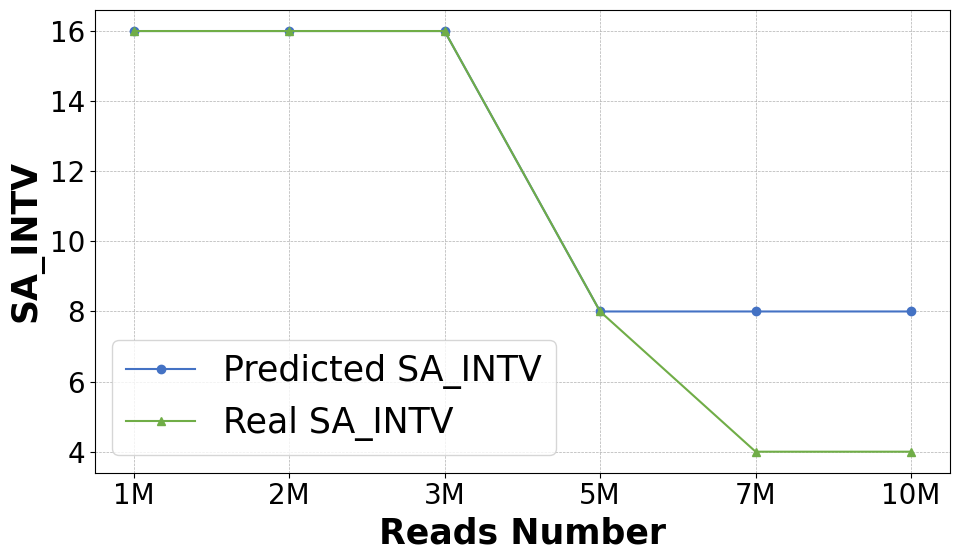

Generate this figure with matplotlib:
import matplotlib.pyplot as plt
import  matplotlib
import numpy as np
import matplotlib.ticker as ticker
plt.rcParams.update({'legend.fontsize': 25})
# 设置全局字体为serif风格，这通常接近于ACM推荐的Times New Roman
matplotlib.rcParams['font.family'] = 'serif'
matplotlib.rcParams['font.serif'] = ['Times New Roman']  # 指定serif字体族的具体字体
matplotlib.rcParams['font.size'] = 20  # 可以根据需要调整全局字体大小
# 扩展示例数据以包括五个类别
categories = ['1M', '2M','3M' ,'5M','7M', '10M']
#categories = ['4', '8', '16', '32', '64']

group1 = [16,16,16,8,8,8 ] #不加内存约束预测的sa值  3m:3.65    7m3.04

group3= [16,16,16,8,4,4 ]#真实的sa


# group1 = [50.947,48.205,49.172,75.020,110.071 ] #1kw
# group3 = [31.933 ,30.004,31.888,40.729,57.222 ]#500w
#
# group2 = [21.077,19.319, 16.481, 19.414,25.929]#200w
#
# group4 = [18.870 ,15.648,12.610,13.244,15.897]#100w
# 将分类转换为x轴上的位置
x = np.arange(len(categories))

plt.figure(figsize=(10, 6))

# 绘制折线图，为每个组使用不同的颜色和标记
plt.plot(x, group1, marker='o', linestyle='-', color='#4472c4', label='Predicted SA_INTV')
plt.plot(x, group3, marker='^', linestyle='-', color='#70ad47', label='Real SA_INTV')
#plt.plot(x, group4, marker='d', linestyle='-', color='#ffc000', label='Running time of SRR10067255_1M')




# 添加标签和标题
plt.xticks(x, categories)
plt.xlabel('Reads Number', fontweight='bold', fontsize=25)
plt.ylabel('SA_INTV', fontweight='bold', fontsize=25)
#plt.title('Comparison Line Chart with Five Categories', fontsize=14)

# 显示网格线以提高可读性
plt.grid(True, which='both', linestyle='--', linewidth=0.5)

# 创建图例
plt.legend()

# 显示图表
plt.tight_layout()
plt.savefig('read_sa1.pdf', dpi=300) # 保存图表为图片，高分辨率
plt.show()
